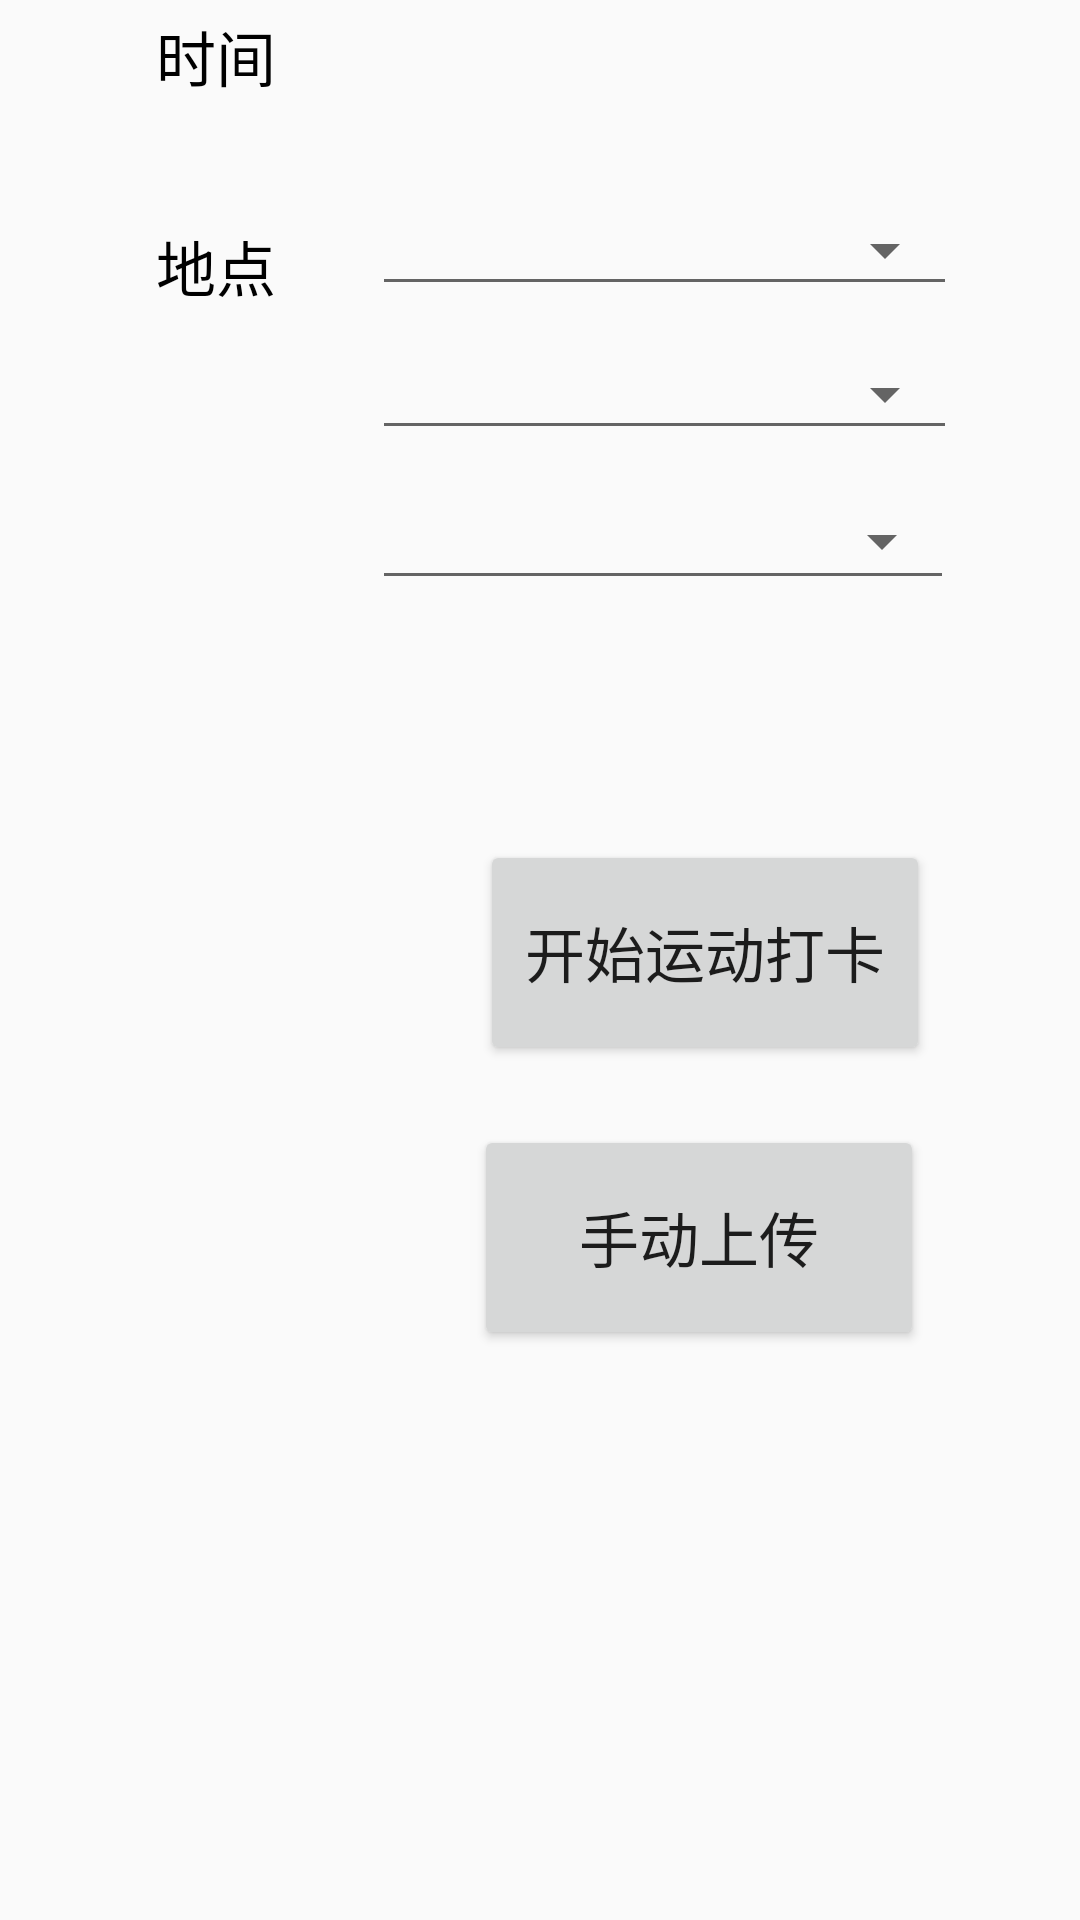

Layout XML and referenced resources for this Android screen:
<!-- AndroidManifest.xml: application theme Theme.Sportapp -->
<!-- res/layout/fragment_sport.xml -->
<?xml version="1.0" encoding="utf-8"?>
<androidx.constraintlayout.widget.ConstraintLayout xmlns:android="http://schemas.android.com/apk/res/android"
    xmlns:app="http://schemas.android.com/apk/res-auto"
    xmlns:tools="http://schemas.android.com/tools"
    android:layout_width="match_parent"
    android:layout_height="match_parent"
    tools:context=".ui.Sport.SportFragment"
    tools:layout_editor_absoluteX="0dp"
    tools:layout_editor_absoluteY="0dp">

    <Spinner
        android:id="@+id/xian1"
        style="@style/Widget.AppCompat.Spinner.Underlined"
        android:layout_width="194dp"
        android:layout_height="39dp"
        android:layout_marginTop="124dp"
        android:autoSizeTextType="uniform"
        android:textSize="15dp"
        app:layout_constraintStart_toStartOf="@+id/shi1"
        app:layout_constraintTop_toBottomOf="@+id/textView_time1" />

    <TextView
        android:id="@+id/textView_time1"
        android:layout_width="244dp"
        android:layout_height="37dp"
        android:layout_marginEnd="40dp"
        android:autoSizeTextType="uniform"
        android:background="@drawable/underline_text"
        android:textColor="@color/black"
        android:textColorHint="@color/white"
        android:textSize="20dp"
        app:layout_constraintEnd_toEndOf="parent"
        app:layout_constraintTop_toTopOf="parent" />

    <Button
        android:id="@+id/btn_update1"
        android:layout_width="150dp"
        android:layout_height="75dp"
        android:layout_marginTop="20dp"
        android:layout_marginEnd="52dp"
        android:text="手动上传"
        android:textSize="20dp"
        app:layout_constraintEnd_toEndOf="parent"
        app:layout_constraintTop_toBottomOf="@+id/btn_da1" />

    <TextView
        android:id="@+id/textView41"
        android:layout_width="45dp"
        android:layout_height="29dp"
        android:layout_marginStart="52dp"
        android:text="时间"
        android:textColor="@color/black"
        android:textColorHint="@color/white"
        android:textSize="20dp"
        app:layout_constraintBottom_toBottomOf="@+id/textView_time1"
        app:layout_constraintStart_toStartOf="parent"
        app:layout_constraintTop_toTopOf="@+id/textView_time1" />

    <TextView
        android:id="@+id/textView51"
        android:layout_width="wrap_content"
        android:layout_height="wrap_content"
        android:layout_marginTop="41dp"
        android:text="地点"

        android:textColor="@color/black"
        android:textSize="20dp"
        app:layout_constraintStart_toStartOf="@+id/textView41"
        app:layout_constraintTop_toBottomOf="@+id/textView41" />

    <Spinner
        android:id="@+id/sheng1"
        style="@style/Widget.AppCompat.Spinner.Underlined"
        android:layout_width="195dp"
        android:layout_height="37dp"
        android:layout_marginStart="32dp"
        android:layout_marginTop="28dp"
        android:autoSizeTextType="uniform"
        app:layout_constraintStart_toEndOf="@+id/textView51"
        app:layout_constraintTop_toBottomOf="@+id/textView_time1" />

    <Spinner
        android:id="@+id/shi1"
        style="@style/Widget.AppCompat.Spinner.Underlined"
        android:layout_width="195dp"
        android:layout_height="37dp"
        android:layout_marginTop="76dp"
        android:autoSizeTextType="uniform"
        android:textSize="15dp"
        app:layout_constraintStart_toStartOf="@+id/sheng1"
        app:layout_constraintTop_toBottomOf="@+id/textView_time1" />

    <TextView
        android:id="@+id/t_v1"
        android:layout_width="wrap_content"
        android:layout_height="wrap_content"
        android:layout_marginStart="92dp"
        android:layout_marginTop="495dp"
        android:text="TextView"
        app:layout_constraintStart_toStartOf="parent"
        app:layout_constraintTop_toBottomOf="@+id/xian1" />

    <Button
        android:id="@+id/btn_da1"
        android:layout_width="150dp"
        android:layout_height="75dp"
        android:layout_marginTop="80dp"
        android:layout_marginEnd="50dp"
        android:text="开始运动打卡"
        android:textSize="20dp"
        app:layout_constraintEnd_toEndOf="parent"
        app:layout_constraintTop_toBottomOf="@+id/xian1" />

</androidx.constraintlayout.widget.ConstraintLayout>
<!-- resources referenced by this layout -->
<resources>
  <color name="black">#FF000000</color>
  <color name="white">#FFFFFFFF</color>
  <style name="Theme.Sportapp" parent="Theme.MaterialComponents.DayNight.DarkActionBar.Bridge">
          
          <item name="colorPrimary">@color/teal_700</item>
          <item name="colorPrimaryVariant">@color/purple_700</item>
          <item name="colorOnPrimary">@color/white</item>
          
          <item name="colorSecondary">@color/teal_200</item>
          <item name="colorSecondaryVariant">@color/teal_700</item>
          <item name="colorOnSecondary">@color/black</item>
          
          <item name="android:statusBarColor" tools:targetApi="l">?attr/colorPrimaryVariant</item>
          
      </style>
  <color name="teal_700">#FF018786</color>
  <color name="purple_700">#FF3700B3</color>
  <color name="teal_200">#FF03DAC5</color>
</resources>
